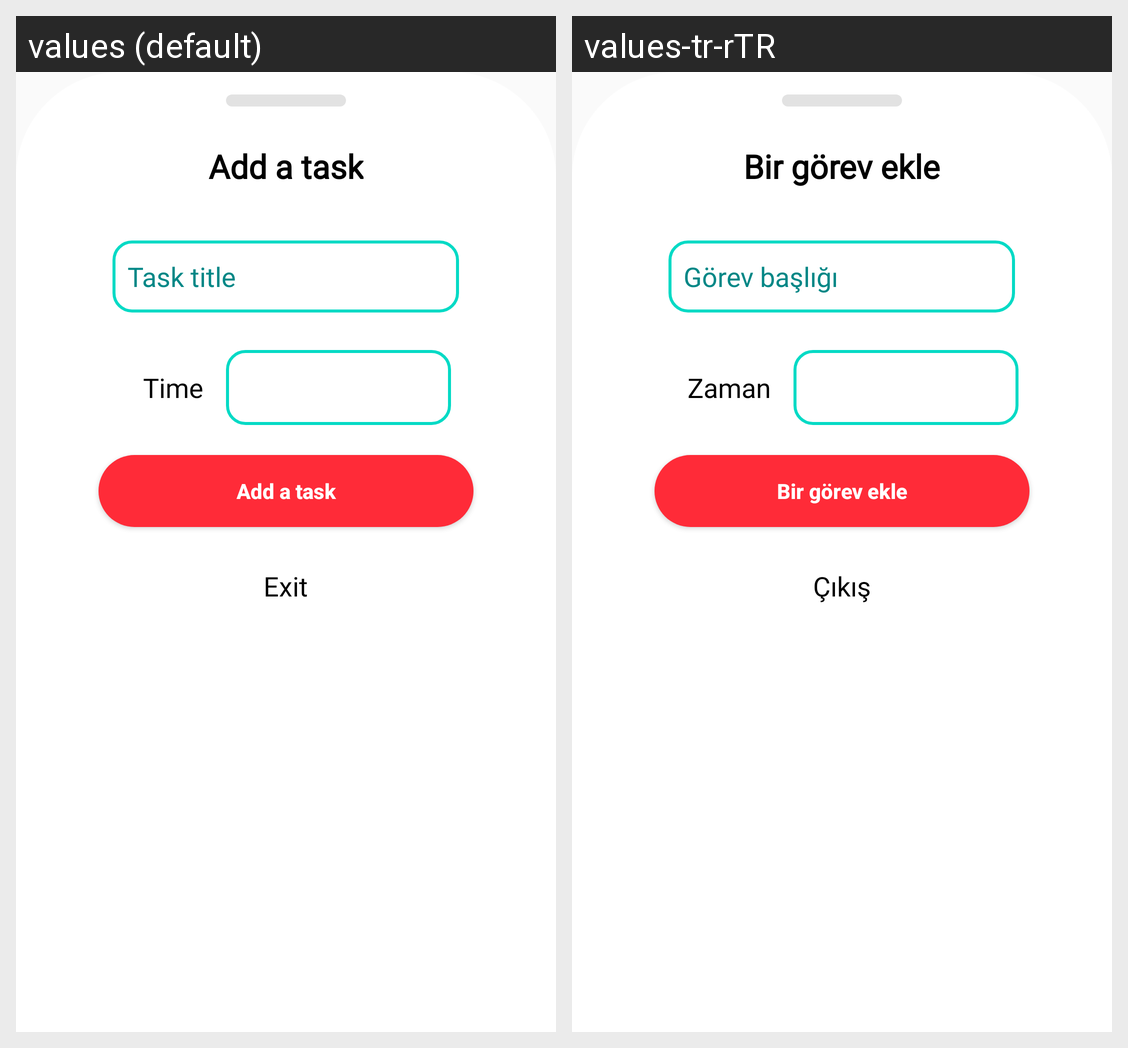

Strings drawn on this Android screen and how each of the app's shown locales translates them:
Android screen res/layout/bottom_sheet_main_page.xml rendered under 2 locales, left to right: values (default), values-tr-rTR. Device: Nexus 5 (rendered at 1080×1920; each locale shown at half size, 540×960, under a caption strip naming it); theme Theme.ToDoApp.
Strings drawn on this screen, with the default value and each locale's value (text and hints the layout hard-codes, and strings that could not be matched under every locale, appear in the picture but are not listed):

add_a_task
  values: Add a task
  values-tr-rTR: Bir görev ekle

task_title
  values: Task title
  values-tr-rTR: Görev başlığı

time
  values: Time
  values-tr-rTR: Zaman

exit
  values: Exit
  values-tr-rTR: Çıkış
